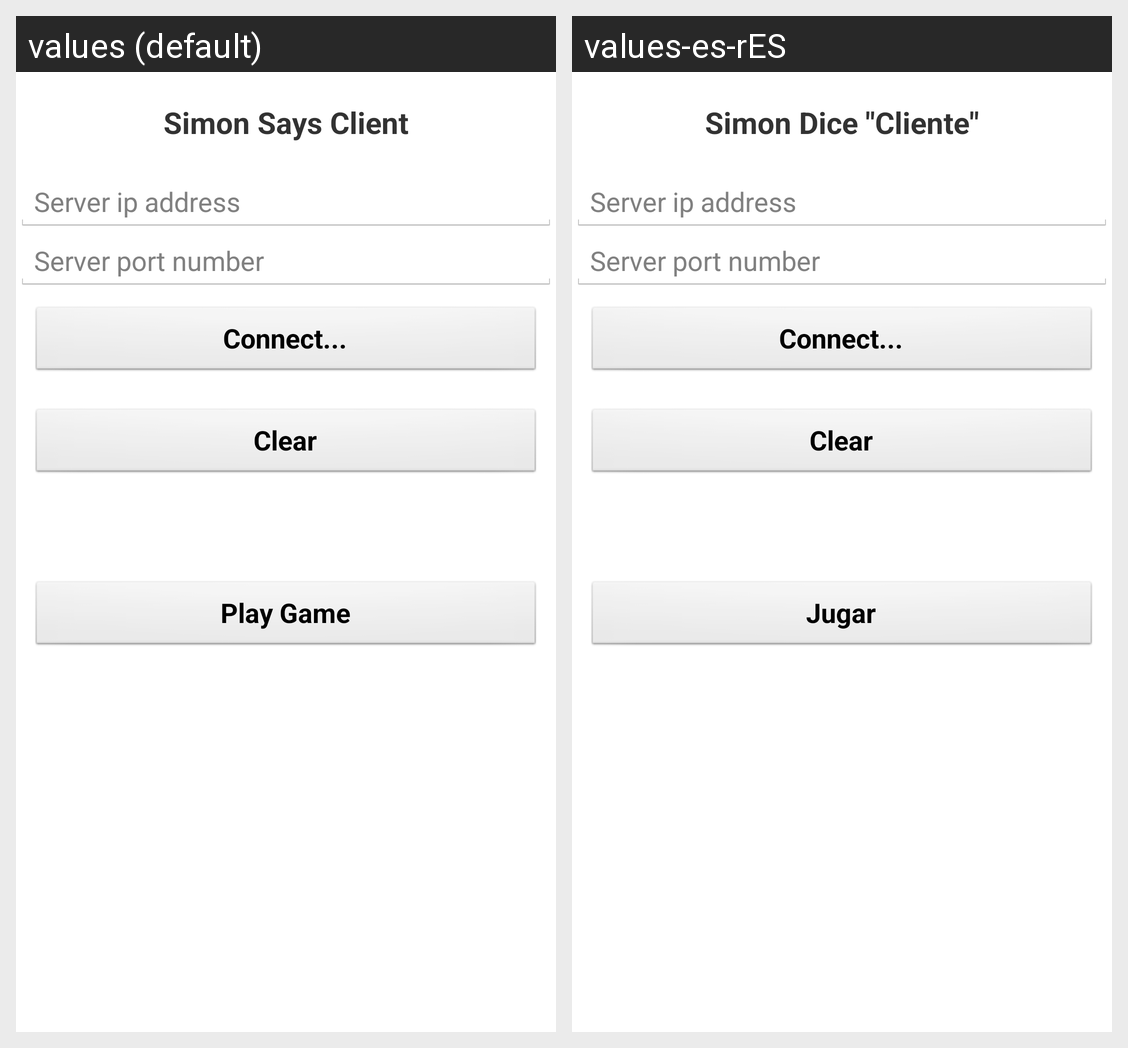

The same Android screen rendered under two of its app's locales, left to right. List the strings drawn on it with the default value and each locale's translation.
Android screen res/layout/connect_fragment.xml rendered under 2 locales, left to right: values (default), values-es-rES. Device: Nexus 5 (rendered at 1080×1920; each locale shown at half size, 540×960, under a caption strip naming it); theme AppTheme.
Strings drawn on this screen, with the default value and each locale's value (text and hints the layout hard-codes, and strings that could not be matched under every locale, appear in the picture but are not listed):

client_title
  values: Simon Says Client
  values-es-rES: Simon Dice "Cliente"

btnPlay
  values: Play Game
  values-es-rES: Jugar
